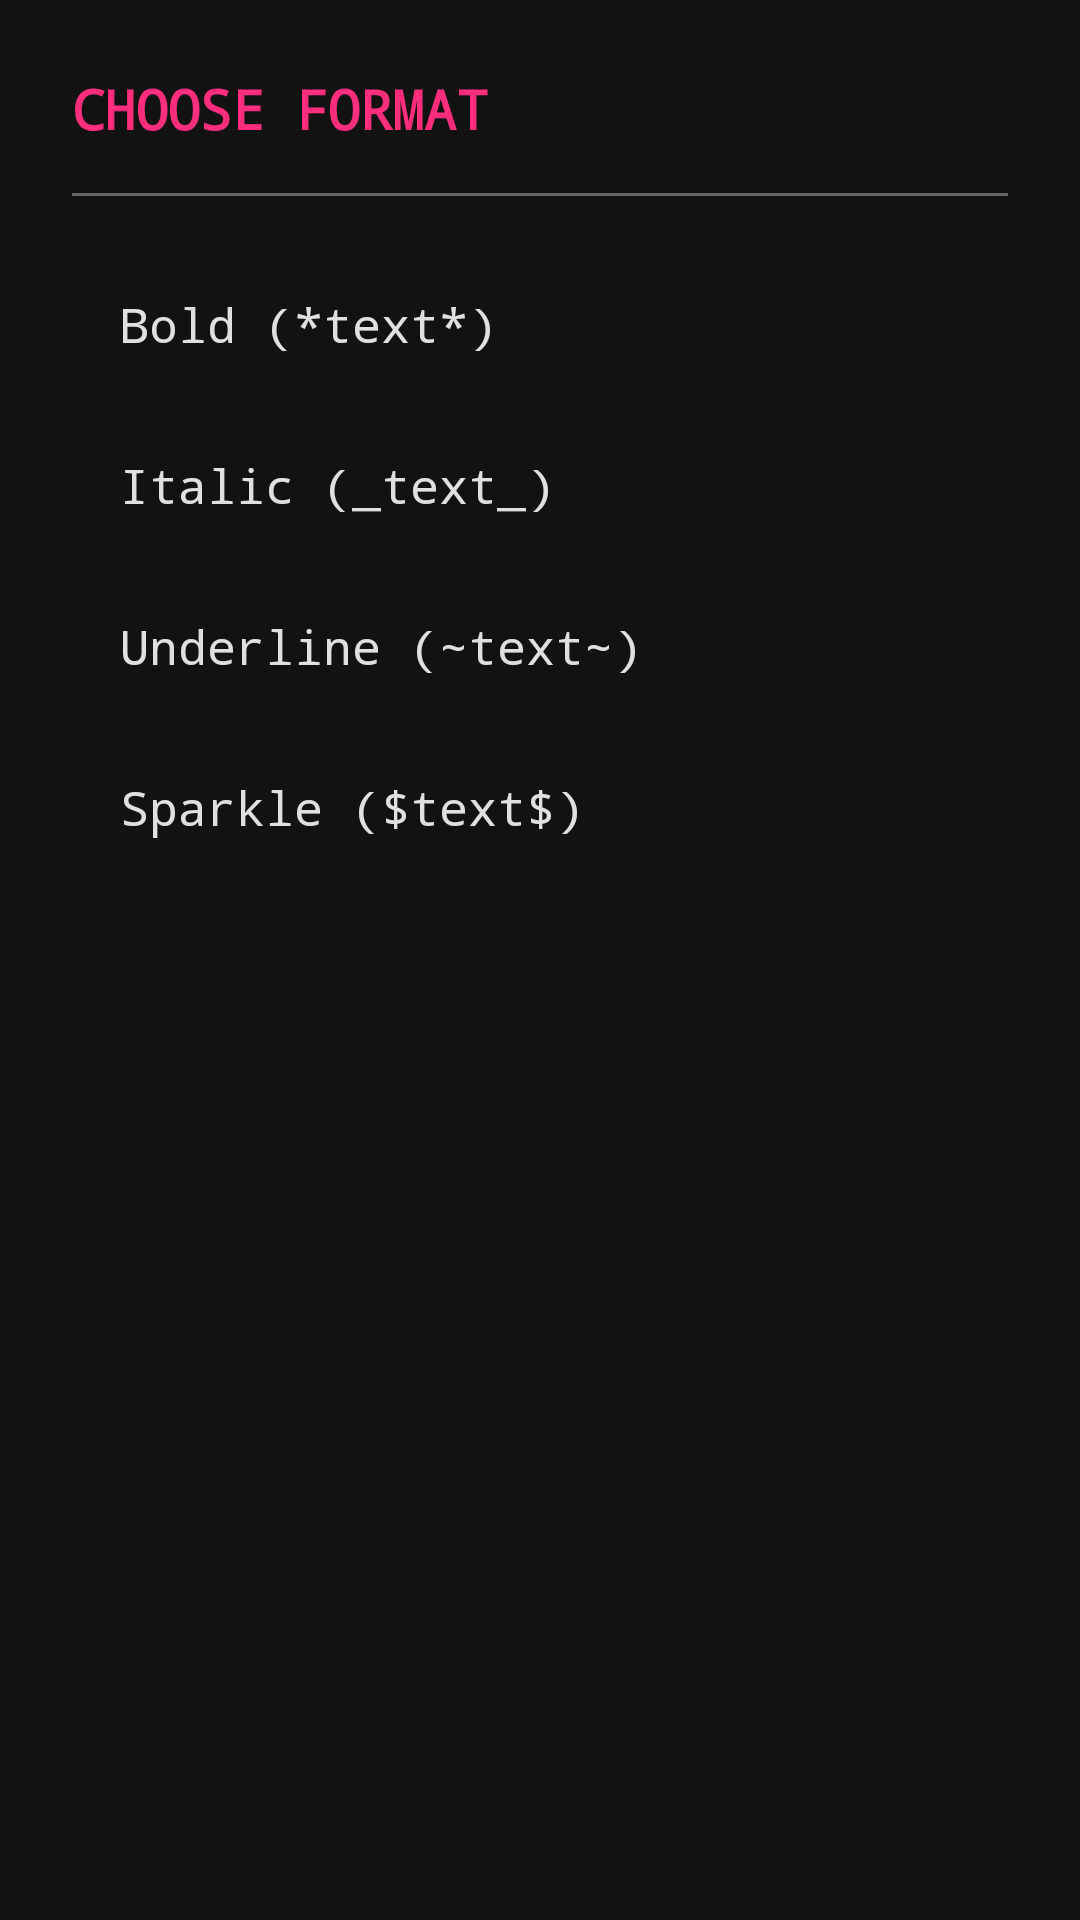

Produce the Android XML layout that renders to this screen, including the resource entries it uses.
<!-- AndroidManifest.xml: application theme Theme.CVRLogger -->
<!-- res/layout/dialog_format.xml -->
<?xml version="1.0" encoding="utf-8"?>
<androidx.constraintlayout.widget.ConstraintLayout xmlns:android="http://schemas.android.com/apk/res/android"
    xmlns:app="http://schemas.android.com/apk/res-auto"
    android:layout_width="match_parent"
    android:layout_height="wrap_content"
    android:background="@color/background_dark"
    android:padding="24dp">

    <TextView
        android:id="@+id/tv_dialog_title"
        android:layout_width="wrap_content"
        android:layout_height="wrap_content"
        android:fontFamily="monospace"
        android:text="CHOOSE FORMAT"
        android:textColor="@color/accent_pink"
        android:textSize="18sp"
        android:textStyle="bold"
        app:layout_constraintStart_toStartOf="parent"
        app:layout_constraintTop_toTopOf="parent" />

    <View
        android:id="@+id/divider"
        android:layout_width="match_parent"
        android:layout_height="1dp"
        android:layout_marginTop="16dp"
        android:background="@color/footer_gray"
        app:layout_constraintTop_toBottomOf="@id/tv_dialog_title" />

    <LinearLayout
        android:id="@+id/layout_options"
        android:layout_width="match_parent"
        android:layout_height="wrap_content"
        android:layout_marginTop="16dp"
        android:orientation="vertical"
        app:layout_constraintTop_toBottomOf="@id/divider">

        <TextView
            android:id="@+id/btn_bold"
            android:layout_width="match_parent"
            android:layout_height="wrap_content"
            android:background="?attr/selectableItemBackground"
            android:fontFamily="monospace"
            android:padding="16dp"
            android:text="Bold (*text*)"
            android:textColor="@color/terminal_white"
            android:textSize="16sp" />

        <TextView
            android:id="@+id/btn_italic"
            android:layout_width="match_parent"
            android:layout_height="wrap_content"
            android:background="?attr/selectableItemBackground"
            android:fontFamily="monospace"
            android:padding="16dp"
            android:text="Italic (_text_)"
            android:textColor="@color/terminal_white"
            android:textSize="16sp" />

        <TextView
            android:id="@+id/btn_underline"
            android:layout_width="match_parent"
            android:layout_height="wrap_content"
            android:background="?attr/selectableItemBackground"
            android:fontFamily="monospace"
            android:padding="16dp"
            android:text="Underline (~text~)"
            android:textColor="@color/terminal_white"
            android:textSize="16sp" />

        <TextView
            android:id="@+id/btn_sparkle"
            android:layout_width="match_parent"
            android:layout_height="wrap_content"
            android:background="?attr/selectableItemBackground"
            android:fontFamily="monospace"
            android:padding="16dp"
            android:text="Sparkle ($text$)"
            android:textColor="@color/terminal_white"
            android:textSize="16sp" />

    </LinearLayout>

</androidx.constraintlayout.widget.ConstraintLayout>
<!-- resources referenced by this layout -->
<resources>
  <color name="accent_pink">#FF2D7D</color>
  <color name="background_dark">#121212</color>
  <color name="footer_gray">#666666</color>
  <color name="terminal_white">#E0E0E0</color>
  <style name="Theme.CVRLogger" parent="Base.Theme.CVRLogger" />
  <style name="Base.Theme.CVRLogger" parent="Theme.Material3.DayNight.NoActionBar">
          
      </style>
</resources>
